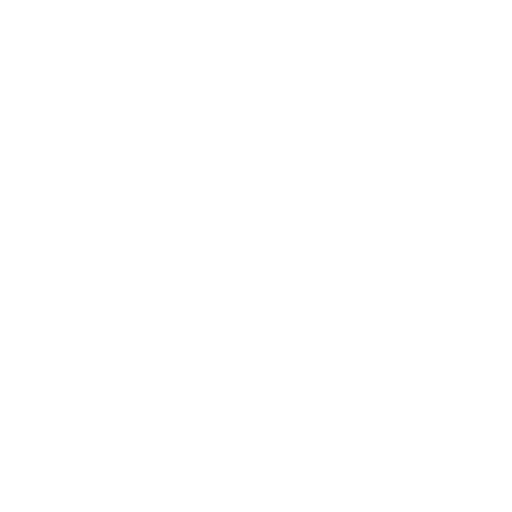
t = 0.00 s
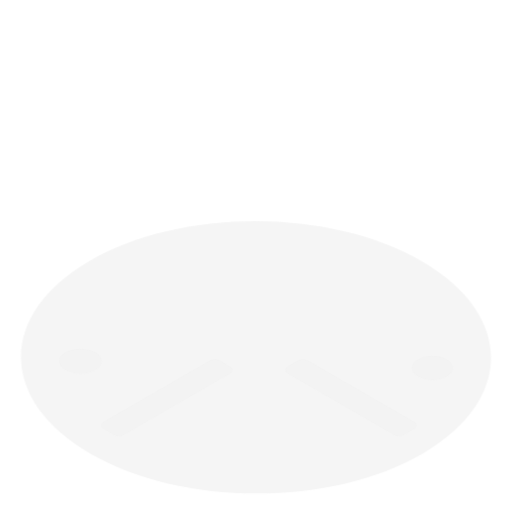
t = 0.87 s
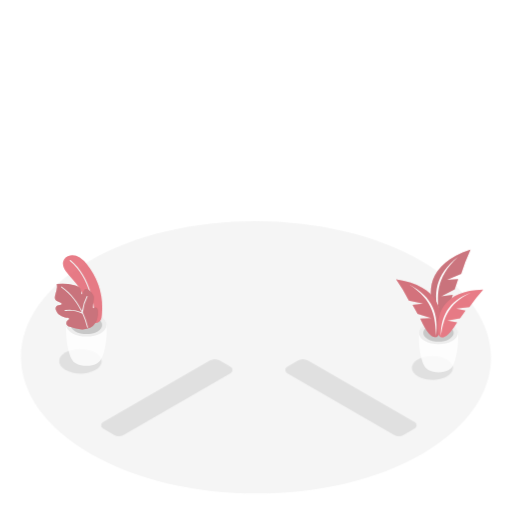
t = 1.73 s
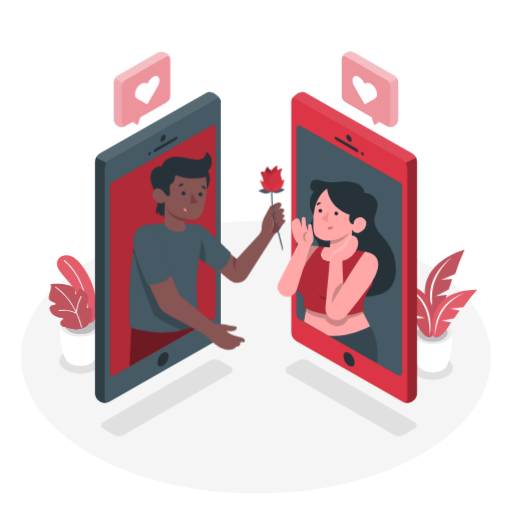
t = 2.60 s
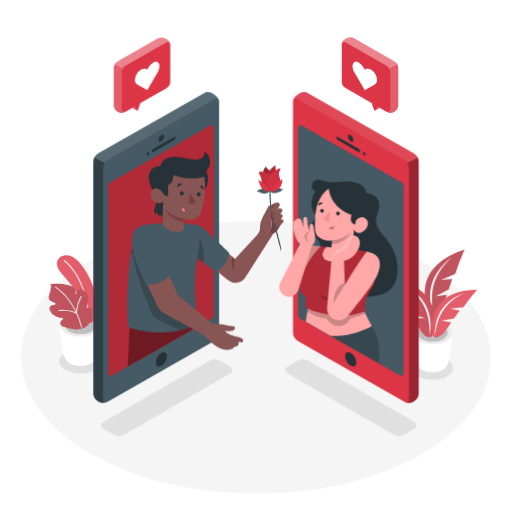
t = 3.47 s
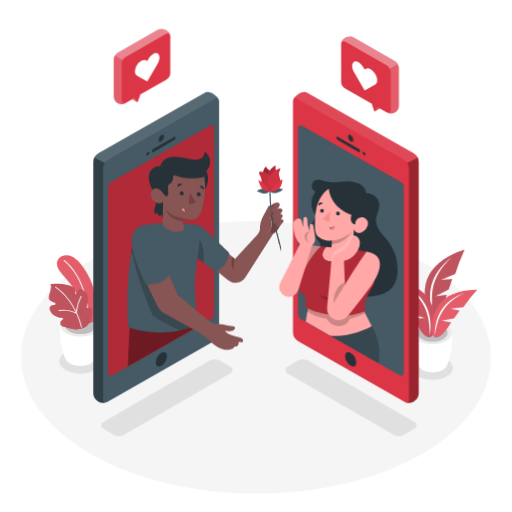
t = 4.33 s

The animated SVG that drew these frames (rendered in a browser with its animation timeline set to each time). Animation: 6 CSS @keyframes rules; one cycle of 5.20 s, repeats indefinitely.

<svg class="animated" id="freepik_stories-online-dating" xmlns="http://www.w3.org/2000/svg" viewBox="0 0 500 500" version="1.1" xmlns:xlink="http://www.w3.org/1999/xlink" xmlns:svgjs="http://svgjs.com/svgjs"><style>svg#freepik_stories-online-dating:not(.animated) .animable {opacity: 0;}svg#freepik_stories-online-dating.animated #freepik--Floor--inject-3 {animation: 1s 1 forwards cubic-bezier(.36,-0.01,.5,1.38) fadeIn;animation-delay: 0s;}svg#freepik_stories-online-dating.animated #freepik--Shadows--inject-3 {animation: 1s 1 forwards cubic-bezier(.36,-0.01,.5,1.38) fadeIn;animation-delay: 0.7s;opacity: 0}svg#freepik_stories-online-dating.animated #freepik--Plants--inject-3 {animation: 1s 1 forwards cubic-bezier(.36,-0.01,.5,1.38) slideRight;animation-delay: 1.2s;opacity: 0}svg#freepik_stories-online-dating.animated #freepik--speech-bubble-2--inject-3 {animation: 1s 1 forwards cubic-bezier(.36,-0.01,.5,1.38) slideUp,1.5s Infinite  linear heartbeat;animation-delay: 2.2s,3.7s;opacity: 0}svg#freepik_stories-online-dating.animated #freepik--speech-bubble-1--inject-3 {animation: 1s 1 forwards cubic-bezier(.36,-0.01,.5,1.38) slideUp,1.5s Infinite  linear floating;animation-delay: 2.2s,3.7s;opacity: 0}svg#freepik_stories-online-dating.animated #freepik--character-2--inject-3 {animation: 1s 1 forwards cubic-bezier(.36,-0.01,.5,1.38) slideRight;animation-delay: 1.7s;opacity: 0}svg#freepik_stories-online-dating.animated #freepik--character-1--inject-3 {animation: 1s 1 forwards cubic-bezier(.36,-0.01,.5,1.38) slideLeft;animation-delay: 1.7s;opacity: 0}            @keyframes fadeIn {                0% {                    opacity: 0;                }                100% {                    opacity: 1;                }            }                    @keyframes slideRight {                0% {                    opacity: 0;                    transform: translateX(30px);                }                100% {                    opacity: 1;                    transform: translateX(0);                }            }                    @keyframes slideUp {                0% {                    opacity: 0;                    transform: translateY(30px);                }                100% {                    opacity: 1;                    transform: inherit;                }            }                    @keyframes heartbeat {                0% {                    transform: scale(1);                }                10% {                    transform: scale(1.1);                }                30% {                    transform: scale(1);                }                40% {                    transform: scale(1);                }                50% {                    transform: scale(1.1);                }                60% {                    transform: scale(1);                }                100% {                    transform: scale(1);                }            }                    @keyframes floating {                0% {                    opacity: 1;                    transform: translateY(0px);                }                50% {                    transform: translateY(-10px);                }                100% {                    opacity: 1;                    transform: translateY(0px);                }            }                    @keyframes slideLeft {                0% {                    opacity: 0;                    transform: translateX(-30px);                }                100% {                    opacity: 1;                    transform: translateX(0);                }            }        </style><g id="freepik--Floor--inject-3" class="animable" style="transform-origin: 249.996px 349.011px;"><path d="M411.77,255c-89.93-51.92-235.26-51.92-324.6,0s-88.87,136.1,1,188S323.49,495,412.83,443,501.7,306.94,411.77,255Z" style="fill: rgb(245, 245, 245); transform-origin: 249.996px 349.011px;" id="elsoiykhhtigq" class="animable"></path></g><g id="freepik--Shadows--inject-3" class="animable" style="transform-origin: 250.086px 383.294px;"><path d="M100.59,412.32l104-60a10.41,10.41,0,0,1,10.41,0l10.33,6a3.46,3.46,0,0,1,0,6l-104,60.11a10.4,10.4,0,0,1-10.47,0l-10.31-6.05A3.46,3.46,0,0,1,100.59,412.32Z" style="fill: rgb(224, 224, 224); transform-origin: 162.923px 388.384px;" id="elrbxchggkjy" class="animable"></path><path d="M405.06,412.32l-104-60a10.39,10.39,0,0,0-10.4,0l-10.33,6a3.46,3.46,0,0,0,0,6l104,60.11a10.4,10.4,0,0,0,10.47,0l10.31-6.05A3.47,3.47,0,0,0,405.06,412.32Z" style="fill: rgb(224, 224, 224); transform-origin: 342.729px 388.384px;" id="el5p58w5ovhop" class="animable"></path><path d="M436.46,351.07c-7.86-4.53-20.57-4.53-28.38,0s-7.76,11.9.1,16.44,20.56,4.54,28.37,0S444.32,355.61,436.46,351.07Z" style="fill: rgb(224, 224, 224); transform-origin: 422.317px 359.294px;" id="eltocyaoyiuy" class="animable"></path><path d="M93.17,344.27c-8.14-4.7-21.28-4.7-29.36,0s-8,12.31.09,17,21.28,4.69,29.36,0S101.3,349,93.17,344.27Z" style="fill: rgb(224, 224, 224); transform-origin: 78.5425px 352.766px;" id="elj8ve2wmif3e" class="animable"></path></g><g id="freepik--Plants--inject-3" class="animable" style="transform-origin: 256.84px 303.68px;"><path d="M441.35,325l-19,.56-19-.56c-.82,12.85,1.69,26,5.14,32.35h0a8.66,8.66,0,0,0,3.77,3.83c5.61,3.24,14.69,3.24,20.26,0a8.42,8.42,0,0,0,3.77-3.93C439.68,350.78,442.16,337.75,441.35,325Z" style="fill: rgb(255, 255, 255); transform-origin: 422.349px 344.305px;" id="elhrxhu0rq4im" class="animable"></path><path d="M435.73,317.17c7.46,4.3,7.5,11.28.09,15.59s-19.46,4.3-26.92,0-7.49-11.29-.08-15.59S428.27,312.86,435.73,317.17Z" style="fill: rgb(235, 235, 235); transform-origin: 422.318px 324.965px;" id="elzqhvprakerf" class="animable"></path><path d="M432.78,318.88c5.82,3.36,5.85,8.8.07,12.16s-15.18,3.36-21,0-5.85-8.8-.07-12.16S427,315.52,432.78,318.88Z" style="fill: rgb(224, 224, 224); transform-origin: 422.315px 324.96px;" id="elvmsr38d8clg" class="animable"></path><g id="el8ztv6d4ufzb"><g style="opacity: 0.15; transform-origin: 422.315px 324.96px;" class="animable"><path d="M432.78,318.88c5.82,3.36,5.85,8.8.07,12.16s-15.18,3.36-21,0-5.85-8.8-.07-12.16S427,315.52,432.78,318.88Z" id="el4h043d6bake" class="animable" style="transform-origin: 422.315px 324.96px;"></path></g></g><path d="M453.61,243.75c-42.89,14-43.28,42.73-33.61,63.17,2.44,4.13,9.82,6.35,16.24-19.06L425,289.31l13.12-6.66,3.41-10.19-10.94.81,13.89-5.84A205.69,205.69,0,0,1,453.61,243.75Z" style="fill: rgb(220, 53, 69); transform-origin: 434.24px 276.605px;" id="el8420bqs3phe" class="animable"></path><g id="elz3ji4o8pr0d"><path d="M453.61,243.75c-42.89,14-43.28,42.73-33.61,63.17,2.44,4.13,9.82,6.35,16.24-19.06L425,289.31l13.12-6.66,3.41-10.19-10.94.81,13.89-5.84A205.69,205.69,0,0,1,453.61,243.75Z" style="opacity: 0.2; transform-origin: 434.24px 276.605px;" class="animable"></path></g><g id="el715n8hgi7oo"><path d="M453.61,243.75c-42.89,14-43.28,42.73-33.61,63.17,2.44,4.13,9.82,6.35,16.24-19.06L425,289.31l13.12-6.66,3.41-10.19-10.94.81,13.89-5.84A205.69,205.69,0,0,1,453.61,243.75Z" style="fill: rgb(255, 255, 255); opacity: 0.2; transform-origin: 434.24px 276.605px;" class="animable"></path></g><path d="M441.48,250.92c-22.62,17.17-24.66,36.85-18.27,57.4C421,290.23,418.5,271.93,441.48,250.92Z" style="fill: rgb(255, 255, 255); transform-origin: 430.77px 279.62px;" id="elkf6m3y9ta8" class="animable"></path><path d="M381,272.9c42.27,6,47.4,32.6,41.79,53.24-1.58,4.26-8.09,7.55-18.29-15.05l10.73-.52-13.33-4L397,297.62l10.33-1.06-13.91-3.13A194.4,194.4,0,0,0,381,272.9Z" style="fill: rgb(220, 53, 69); transform-origin: 402.83px 301.055px;" id="elgpee1t2lmlj" class="animable"></path><g id="elmln8zgfg46"><path d="M381,272.9c42.27,6,47.4,32.6,41.79,53.24-1.58,4.26-8.09,7.55-18.29-15.05l10.73-.52-13.33-4L397,297.62l10.33-1.06-13.91-3.13A194.4,194.4,0,0,0,381,272.9Z" style="fill: rgb(255, 255, 255); opacity: 0.2; transform-origin: 402.83px 301.055px;" class="animable"></path></g><g id="el25sjhc70s58"><path d="M381,272.9c42.27,6,47.4,32.6,41.79,53.24-1.58,4.26-8.09,7.55-18.29-15.05l10.73-.52-13.33-4L397,297.62l10.33-1.06-13.91-3.13A194.4,194.4,0,0,0,381,272.9Z" style="opacity: 0.1; transform-origin: 402.83px 301.055px;" class="animable"></path></g><path d="M393.46,277.56C417.37,289.79,422.54,307.78,420,328,419.1,310.75,418.34,293.31,393.46,277.56Z" style="fill: rgb(255, 255, 255); transform-origin: 407.023px 302.78px;" id="ell00xy89f1kl" class="animable"></path><path d="M466,282.88c-38.77.64-46.37,24.09-43.63,43.32.95,4,6.45,7.71,18.17-11.52L430.91,313l12.46-2.13,5.39-7.5-9.19-2.11L452.46,300A176.6,176.6,0,0,1,466,282.88Z" style="fill: rgb(220, 53, 69); transform-origin: 443.933px 306.146px;" id="el2575rdg4a1i" class="animable"></path><path d="M454.2,285.69c-22.92,8.35-29.6,24-29.57,42.47C427.37,312.74,430,297.1,454.2,285.69Z" style="fill: rgb(255, 255, 255); transform-origin: 439.415px 306.925px;" id="eljsfy7s278rl" class="animable"></path><g id="elzu5952k8huq"><path d="M466,282.88c-38.77.64-46.37,24.09-43.63,43.32.95,4,6.45,7.71,18.17-11.52L430.91,313l12.46-2.13,5.39-7.5-9.19-2.11L452.46,300A176.6,176.6,0,0,1,466,282.88Z" style="fill: rgb(255, 255, 255); opacity: 0.2; transform-origin: 443.933px 306.146px;" class="animable"></path></g><path d="M98.23,317.25l-19.69.57-19.7-.57c-.85,13.3,1.75,26.85,5.33,33.47h0a9,9,0,0,0,3.9,4c5.81,3.35,15.2,3.35,21,0A8.72,8.72,0,0,0,93,350.62C96.51,344,99.07,330.48,98.23,317.25Z" style="fill: rgb(255, 255, 255); transform-origin: 78.5343px 337.241px;" id="elyyp7l3za05" class="animable"></path><path d="M92.42,309.18c7.71,4.45,7.75,11.68.09,16.13s-20.14,4.46-27.86,0-7.75-11.67-.09-16.13S84.7,304.73,92.42,309.18Z" style="fill: rgb(235, 235, 235); transform-origin: 78.5331px 317.245px;" id="el1ebhrjqd77y" class="animable"></path><path d="M89.36,311c6,3.48,6.06,9.11.08,12.59s-15.71,3.48-21.73,0-6.06-9.11-.07-12.59S83.34,307.48,89.36,311Z" style="fill: rgb(224, 224, 224); transform-origin: 78.5319px 317.287px;" id="elkcg6iob12m8" class="animable"></path><g id="ele4ggmh0glej"><g style="opacity: 0.15; transform-origin: 78.5319px 317.287px;" class="animable"><path d="M89.36,311c6,3.48,6.06,9.11.08,12.59s-15.71,3.48-21.73,0-6.06-9.11-.07-12.59S83.34,307.48,89.36,311Z" id="elw2c34zfq51" class="animable" style="transform-origin: 78.5319px 317.287px;"></path></g></g><path d="M68.49,276.94c-3.2-4-6.92-7.55-9.86-11.73-2-2.85-3.68-6.34-2.84-9.73a8.73,8.73,0,0,1,6.9-6.07,13.23,13.23,0,0,1,9.25,2.07,28.57,28.57,0,0,1,7,6.66,69.46,69.46,0,0,1,14.63,49.62c-.2,2-.53,4.14-1.82,5.71a5.75,5.75,0,0,1-5.89,1.8c-5.37-1.6-4.65-8.84-5.53-13.11a59.92,59.92,0,0,0-6.16-16.73A58.71,58.71,0,0,0,68.49,276.94Z" style="fill: rgb(220, 53, 69); transform-origin: 74.7254px 282.372px;" id="eljga7fk8f9qr" class="animable"></path><g id="elu3najhz7jsr"><path d="M68.49,276.94c-3.2-4-6.92-7.55-9.86-11.73-2-2.85-3.68-6.34-2.84-9.73a8.73,8.73,0,0,1,6.9-6.07,13.23,13.23,0,0,1,9.25,2.07,28.57,28.57,0,0,1,7,6.66,69.46,69.46,0,0,1,14.63,49.62c-.2,2-.53,4.14-1.82,5.71a5.75,5.75,0,0,1-5.89,1.8c-5.37-1.6-4.65-8.84-5.53-13.11a59.92,59.92,0,0,0-6.16-16.73A58.71,58.71,0,0,0,68.49,276.94Z" style="fill: rgb(255, 255, 255); opacity: 0.2; transform-origin: 74.7254px 282.372px;" class="animable"></path></g><path d="M86.19,309.87a.49.49,0,0,1-.38-.44c-.37-8.62-3.17-38-23.43-54.69a.46.46,0,0,1-.06-.66A.47.47,0,0,1,63,254c20.56,16.93,23.39,46.66,23.77,55.37a.47.47,0,0,1-.45.49Z" style="fill: rgb(240, 240, 240); transform-origin: 74.4891px 281.88px;" id="elyw8iektfgf" class="animable"></path><path d="M89.15,310.8c-.61,3.38-3.51,7.56-6.57,9.12a18.58,18.58,0,0,1-10,1.67,43.57,43.57,0,0,1-10.1-2.4c-1.63-.55-3.43-1.29-3.61-3.3a3.6,3.6,0,0,1,1.15-2.83,11.53,11.53,0,0,1,1-.9,1,1,0,0,0-.55-1.87,23.11,23.11,0,0,1-2.88-.35,12.68,12.68,0,0,1-6-2.74,10.07,10.07,0,0,1-2.79-4.13c-.49-1.36-.63-3.06.4-4.07a4.54,4.54,0,0,1,2.24-1c.72-.15,1.44-.29,2.16-.4a1,1,0,0,0,.23-1.84l-3.06-1.27a5.69,5.69,0,0,1-2.32-1.44c-.93-1.13-.87-2.77-.58-4.21.37-1.91,1-3.76,1.48-5.65a12.09,12.09,0,0,0,.2-5.79,48.82,48.82,0,0,1,17.12,1.15,12.32,12.32,0,0,1,4.67,2c1.9,1.53,2.4,3.81,2.19,6.29a.45.45,0,0,0,.84.24l2-3.6a2.3,2.3,0,0,1,3-1,14,14,0,0,1,4.47,3.51,7.71,7.71,0,0,1,1.91,5.71,50.71,50.71,0,0,1-1.42,8.39.77.77,0,0,0,1.21.82l.09-.07a2.68,2.68,0,0,1,1.84-.53c1.73.21,2.17,2,2.29,3.45A29.07,29.07,0,0,1,89.15,310.8Z" style="fill: rgb(220, 53, 69); transform-origin: 68.7295px 299.406px;" id="el1aehnp7xqkv" class="animable"></path><g id="el9u8wr6hd77"><path d="M89.15,310.8c-.61,3.38-3.51,7.56-6.57,9.12a18.58,18.58,0,0,1-10,1.67,43.57,43.57,0,0,1-10.1-2.4c-1.63-.55-3.43-1.29-3.61-3.3a3.6,3.6,0,0,1,1.15-2.83,11.53,11.53,0,0,1,1-.9,1,1,0,0,0-.55-1.87,23.11,23.11,0,0,1-2.88-.35,12.68,12.68,0,0,1-6-2.74,10.07,10.07,0,0,1-2.79-4.13c-.49-1.36-.63-3.06.4-4.07a4.54,4.54,0,0,1,2.24-1c.72-.15,1.44-.29,2.16-.4a1,1,0,0,0,.23-1.84l-3.06-1.27a5.69,5.69,0,0,1-2.32-1.44c-.93-1.13-.87-2.77-.58-4.21.37-1.91,1-3.76,1.48-5.65a12.09,12.09,0,0,0,.2-5.79,48.82,48.82,0,0,1,17.12,1.15,12.32,12.32,0,0,1,4.67,2c1.9,1.53,2.4,3.81,2.19,6.29a.45.45,0,0,0,.84.24l2-3.6a2.3,2.3,0,0,1,3-1,14,14,0,0,1,4.47,3.51,7.71,7.71,0,0,1,1.91,5.71,50.71,50.71,0,0,1-1.42,8.39.77.77,0,0,0,1.21.82l.09-.07a2.68,2.68,0,0,1,1.84-.53c1.73.21,2.17,2,2.29,3.45A29.07,29.07,0,0,1,89.15,310.8Z" style="opacity: 0.2; transform-origin: 68.7295px 299.406px;" class="animable"></path></g><g id="el06v3ak7ff9o3"><path d="M89.15,310.8c-.61,3.38-3.51,7.56-6.57,9.12a18.58,18.58,0,0,1-10,1.67,43.57,43.57,0,0,1-10.1-2.4c-1.63-.55-3.43-1.29-3.61-3.3a3.6,3.6,0,0,1,1.15-2.83,11.53,11.53,0,0,1,1-.9,1,1,0,0,0-.55-1.87,23.11,23.11,0,0,1-2.88-.35,12.68,12.68,0,0,1-6-2.74,10.07,10.07,0,0,1-2.79-4.13c-.49-1.36-.63-3.06.4-4.07a4.54,4.54,0,0,1,2.24-1c.72-.15,1.44-.29,2.16-.4a1,1,0,0,0,.23-1.84l-3.06-1.27a5.69,5.69,0,0,1-2.32-1.44c-.93-1.13-.87-2.77-.58-4.21.37-1.91,1-3.76,1.48-5.65a12.09,12.09,0,0,0,.2-5.79,48.82,48.82,0,0,1,17.12,1.15,12.32,12.32,0,0,1,4.67,2c1.9,1.53,2.4,3.81,2.19,6.29a.45.45,0,0,0,.84.24l2-3.6a2.3,2.3,0,0,1,3-1,14,14,0,0,1,4.47,3.51,7.71,7.71,0,0,1,1.91,5.71,50.71,50.71,0,0,1-1.42,8.39.77.77,0,0,0,1.21.82l.09-.07a2.68,2.68,0,0,1,1.84-.53c1.73.21,2.17,2,2.29,3.45A29.07,29.07,0,0,1,89.15,310.8Z" style="fill: rgb(255, 255, 255); opacity: 0.2; transform-origin: 68.7295px 299.406px;" class="animable"></path></g><path d="M80.08,319.45a69.88,69.88,0,0,0-4.61-13.34.43.43,0,0,0-.16-.35c-.1-.23-.21-.46-.32-.7a43.05,43.05,0,0,1,4.56-15.27.47.47,0,0,0-.17-.64.46.46,0,0,0-.64.17,43.67,43.67,0,0,0-4.5,14.2c-3.89-7.82-10.11-17-19.71-23.63a.47.47,0,0,0-.65.11.48.48,0,0,0,.12.66c9.89,6.88,16.14,16.43,19.94,24.36a28.71,28.71,0,0,0-16.32-2.21.47.47,0,0,0-.37.55.48.48,0,0,0,.37.37h.18c.09,0,9-1.64,16.79,2.69a69,69,0,0,1,4.57,13.21.47.47,0,0,0,.37.37h.18A.47.47,0,0,0,80.08,319.45Z" style="fill: rgb(240, 240, 240); transform-origin: 66.9432px 299.903px;" id="el7hoe318zqkt" class="animable"></path></g><g id="freepik--speech-bubble-2--inject-3" class="animable" style="transform-origin: 361.325px 73.3265px;"><path d="M387.91,62.89A7.76,7.76,0,0,0,385,60L345.42,37.25c-3.47-2-11.68.71-11.68,6.28v35.9a7.74,7.74,0,0,0,3.9,6.72l30.56,17.46h0l-5.28-3,2.53,7.19a.43.43,0,0,0,.53.26v0c.45-.23,2.44-1.3,3.57-2l0,0,.08,0v0s.08,0,.1-.09l.62-1,6.89,3.93a7.63,7.63,0,0,0,11.67-6.28V66.68A7.71,7.71,0,0,0,387.91,62.89Z" style="fill: rgb(220, 53, 69); transform-origin: 361.325px 73.3265px;" id="elgcgn801fgj5" class="animable"></path><g id="el9fbrelfkla4"><path d="M369.73,105.85s-.06.06-.1.09v0l-.08,0,0,0c-1.13.75-3.12,1.82-3.57,2v0a.41.41,0,0,0,.25-.18l2.45-4-.48-.28h0l2.15,1.23Z" style="fill: rgb(255, 255, 255); opacity: 0.2; transform-origin: 368.165px 105.71px;" class="animable"></path></g><g id="el5jbzdsrlqxo"><path d="M380.22,67.26a7.76,7.76,0,0,0-2.07-2.59h0a8.64,8.64,0,0,0-.94-.64L337.6,41.3a2.57,2.57,0,0,0-3.86,2.23c0-5.57,8.21-8.27,11.68-6.28L385,60a7.76,7.76,0,0,1,2.88,2.92Z" style="fill: rgb(255, 255, 255); opacity: 0.4; transform-origin: 360.81px 51.9291px;" class="animable"></path></g><g id="el4y6p45jyijd"><path d="M381.09,106.54V70.73a7,7,0,0,0-.06-.92,8.09,8.09,0,0,0-.81-2.55l7.69-4.37a7.71,7.71,0,0,1,1,3.79v35.81a7.63,7.63,0,0,1-11.67,6.28A2.57,2.57,0,0,0,381.09,106.54Z" style="fill: rgb(255, 255, 255); opacity: 0.2; transform-origin: 383.075px 86.4094px;" class="animable"></path></g><path d="M350.47,61.07c-1.58-.91-3.16-1.13-4.36-.44-2.43,1.37-2.44,5.86,0,10l1.4,2.44,8.69,15,8.76-5,1.41-.82c2.42-1.37,2.43-5.85,0-10A12.48,12.48,0,0,0,362,67.74c-1.58-.91-3.16-1.13-4.36-.45l-1.42.8-1.4-2.43A12.66,12.66,0,0,0,350.47,61.07Z" style="fill: rgb(255, 255, 255); transform-origin: 356.236px 74.1474px;" id="elgv7duxo62vh" class="animable"></path></g><g id="freepik--speech-bubble-1--inject-3" class="animable animator-active" style="transform-origin: 138.69px 73.3285px;"><path d="M112.09,62.89A7.76,7.76,0,0,1,115,60l39.61-22.72c3.47-2,11.68.71,11.68,6.28v35.9a7.74,7.74,0,0,1-3.9,6.72L131.8,103.61h0l5.28-3-2.53,7.19a.43.43,0,0,1-.53.26v0c-.45-.23-2.44-1.3-3.57-2l0,0-.08,0v0s-.08,0-.1-.09l-.62-1-6.89,3.93a7.63,7.63,0,0,1-11.67-6.28V66.68A7.71,7.71,0,0,1,112.09,62.89Z" style="fill: rgb(220, 53, 69); transform-origin: 138.69px 73.3415px;" id="elz7ycqood4nr" class="animable"></path><g id="elycy8zctw2a"><path d="M130.27,105.85s.06.06.1.09v0l.08,0,0,0c1.13.75,3.12,1.82,3.57,2v0a.41.41,0,0,1-.25-.18l-2.45-4,.48-.28h0l-2.15,1.23Z" style="fill: rgb(255, 255, 255); opacity: 0.2; transform-origin: 131.835px 105.71px;" class="animable"></path></g><g id="elz1bni7ba9s9"><path d="M119.78,67.26a7.76,7.76,0,0,1,2.07-2.59h0a8.64,8.64,0,0,1,.94-.64L162.4,41.3a2.57,2.57,0,0,1,3.86,2.23c0-5.57-8.21-8.27-11.68-6.28L115,60a7.76,7.76,0,0,0-2.88,2.92Z" style="fill: rgb(255, 255, 255); opacity: 0.4; transform-origin: 139.19px 51.9291px;" class="animable"></path></g><g id="el1amgydzyeun"><path d="M118.91,106.54V70.73a7,7,0,0,1,.06-.92,8.09,8.09,0,0,1,.81-2.55l-7.69-4.37a7.71,7.71,0,0,0-1,3.79v35.81a7.63,7.63,0,0,0,11.67,6.28A2.57,2.57,0,0,1,118.91,106.54Z" style="fill: rgb(255, 255, 255); opacity: 0.2; transform-origin: 116.925px 86.4094px;" class="animable"></path></g><path d="M149.53,61.07c1.58-.91,3.16-1.13,4.36-.44,2.43,1.37,2.44,5.86,0,10l-1.4,2.44-8.69,15-8.76-5-1.41-.82c-2.42-1.37-2.43-5.85,0-10A12.48,12.48,0,0,1,138,67.74c1.58-.91,3.16-1.13,4.36-.45l1.42.8,1.4-2.43A12.66,12.66,0,0,1,149.53,61.07Z" style="fill: rgb(255, 255, 255); transform-origin: 143.764px 74.1474px;" id="eluu83oj2isep" class="animable"></path></g><g id="freepik--character-2--inject-3" class="animable" style="transform-origin: 340.773px 241.66px;"><path d="M286.31,97.43h0c.76-2.66,6.17-7.72,11.55-7.62a4.78,4.78,0,0,1,1.51.3l104.47,59.44a10.09,10.09,0,0,1,5.05,8.68v226c0,5.76-6.64,11.25-12.87,8.61,0,0,0,0,0,0a3.33,3.33,0,0,1-.4-.16L291.09,333.09a10,10,0,0,1-5-8.68V98.52A2.41,2.41,0,0,1,286.31,97.43Z" style="fill: rgb(220, 53, 69); transform-origin: 347.489px 241.665px;" id="elybj5fx4c0g" class="animable"></path><path d="M394.31,182.11a5,5,0,0,0-2.53-4.34l-97-55.19a2.5,2.5,0,0,0-3.74,2.17V307a5,5,0,0,0,2.53,4.35l97,55.28a2.51,2.51,0,0,0,3.74-2.18Z" style="fill: rgb(220, 53, 69); transform-origin: 342.675px 244.601px;" id="elafq8oy08uyf" class="animable"></path><path d="M394.31,182.11a5,5,0,0,0-2.53-4.34l-97-55.19a2.5,2.5,0,0,0-3.74,2.17V307a5,5,0,0,0,2.53,4.35l97,55.28a2.51,2.51,0,0,0,3.74-2.18Z" style="fill: rgb(69, 90, 100); transform-origin: 342.675px 244.601px;" id="elhamp1tkggg5" class="animable"></path><g id="elrdxx0mdlv98"><path d="M408.88,158.22v226c0,5.76-6.64,11.25-12.87,8.61,0,0,0,0,0,0a2.49,2.49,0,0,0,3.33-2.34v-226a10,10,0,0,0-1.68-5.52l10.23-5.11A10.07,10.07,0,0,1,408.88,158.22Z" style="opacity: 0.3; transform-origin: 402.445px 273.686px;" class="animable"></path></g><g id="el24he52aj52w"><path d="M297.85,89.8a4.78,4.78,0,0,1,1.51.3l104.47,59.44a10,10,0,0,1,4,4.3L397.62,159a10,10,0,0,0-3.37-3.17L289.78,96.34a2.5,2.5,0,0,0-3.47,1.09h0C287.06,94.76,292.47,89.7,297.85,89.8Z" style="fill: rgb(255, 255, 255); opacity: 0.1; transform-origin: 347.07px 124.399px;" class="animable"></path></g><path d="M329.8,133.66c-.74-.42-1.34-.09-1.35.75a3,3,0,0,0,1.34,2.31l20.5,11.84c.73.42,1.32.06,1.33-.78a2.91,2.91,0,0,0-1.32-2.28Z" style="fill: rgb(38, 50, 56); transform-origin: 340.035px 141.107px;" id="el69i3edwl6ww" class="animable"></path><path d="M355.56,148.54c-.73-.43-1.33-.09-1.33.75a3,3,0,0,0,1.32,2.31.83.83,0,0,0,1.35-.77A2.94,2.94,0,0,0,355.56,148.54Z" style="fill: rgb(38, 50, 56); transform-origin: 355.57px 150.073px;" id="elb9hp7isxata" class="animable"></path><path d="M342.44,131.94c-1.47-.85-2.65-.17-2.65,1.51a5.86,5.86,0,0,0,2.63,4.61c1.47.84,2.68.15,2.69-1.53A5.87,5.87,0,0,0,342.44,131.94Z" style="fill: rgb(38, 50, 56); transform-origin: 342.45px 134.996px;" id="elt9dihekfi1" class="animable"></path><path d="M342.43,344.69c-3-1.73-5.39-.35-5.4,3.08a11.91,11.91,0,0,0,5.37,9.37c3,1.73,5.46.32,5.47-3.12A11.91,11.91,0,0,0,342.43,344.69Z" style="fill: rgb(38, 50, 56); transform-origin: 342.45px 350.912px;" id="elrbx6a01y6sn" class="animable"></path><path d="M363,318.49c10.27,16.06,6.76,36.21,6.76,36.21l-71.22-40.62Z" style="fill: rgb(55, 71, 79); transform-origin: 334.439px 334.39px;" id="elb8dt675tfdw" class="animable"></path><polygon points="313.42 240.71 300.19 239.11 284.77 263.45 305.99 266.16 313.42 240.71" style="fill: rgb(255, 168, 167); transform-origin: 299.095px 252.635px;" id="el5lrfgcp4tv4" class="animable"></polygon><g id="elrflcbqsymim"><polygon points="313.42 240.71 300.19 239.11 284.77 263.45 305.99 266.16 313.42 240.71" style="opacity: 0.2; transform-origin: 299.095px 252.635px;" class="animable"></polygon></g><path d="M363,318.49c-2.08-4.64-6.54-11.5-8.43-18.24l-53.68.38q-1.38,6.78-2.36,13.45l.07.08,23.81,13.57C338.79,329.77,356.16,322.27,363,318.49Z" style="fill: rgb(255, 168, 167); transform-origin: 330.765px 314.163px;" id="el498ksdu4llq" class="animable"></path><g id="el7lkp9y36pks"><path d="M330.42,318.4c4.67.28,9.53-2.55,11.07-7a57.22,57.22,0,0,0,15.14-5.5,41.89,41.89,0,0,1-2.11-5.67l-53.68.38c-.23,1.15-.43,2.29-.65,3.44a35.38,35.38,0,0,0,18.44,6.84A15.48,15.48,0,0,0,330.42,318.4Z" style="opacity: 0.2; transform-origin: 328.41px 309.325px;" class="animable"></path></g><path d="M303.89,223.58a11.47,11.47,0,0,1,.48-4.36c.38-1.24,4.48-8.3,4.06-8.81a18.4,18.4,0,0,1-.3-23.23,6.22,6.22,0,0,1,2.09-11.78c2.27-.21,4.43.84,6.6,1.5a32.45,32.45,0,0,0,11.5.94c3.85-.23,7.7-.74,11.57-.7a23.27,23.27,0,0,1,11.18,2.54,12.69,12.69,0,0,1,6.62,9c5.79-.64,12,4.55,12.6,10.35.57,5.62-3.16,10.9-3.11,16.55,0,3.83,1.79,7.45,4,10.54s5,5.81,7.34,8.81a45.94,45.94,0,0,1,9.71,29.17c-.14,5.88-1.53,11.95-5.21,16.55-7.22,9-24.66,10-35.21,8.73a56.8,56.8,0,0,1-29.42-12.75c-5.75-4.82-10.8-11.69-10-19.15.39-3.5,2-6.72,3.26-10s2-7.06.61-10.3-4.88-5.49-6.82-8.6A11,11,0,0,1,303.89,223.58Z" style="fill: rgb(38, 50, 56); transform-origin: 346.045px 232.6px;" id="elwf8rcr812cb" class="animable"></path><path d="M316.64,253.16c1.5,1.46,3.7,1.89,5.77,2.06a33.18,33.18,0,0,0,27.43-10.88l-5.81-1,1.56-18.83-21,6.17-.9,10.88-5.21-.43a14.87,14.87,0,0,0-2.86,4.21C314.53,247.91,314.64,251.21,316.64,253.16Z" style="fill: rgb(255, 168, 167); transform-origin: 332.386px 239.922px;" id="elp9bbg4mxpcs" class="animable"></path><g id="elxirpbd28nm"><path d="M344.12,225c-3.93,7.18-11,13-20.16,13.34l.63-7.61Z" style="opacity: 0.2; transform-origin: 334.04px 231.67px;" class="animable"></path></g><path d="M343.17,209.72a18.65,18.65,0,0,0-.62,4.75,5.61,5.61,0,0,0,1.32,3.31A3.53,3.53,0,0,0,347,219a6.24,6.24,0,0,1,12.31-1.95,7.84,7.84,0,0,1-1.84,6.36,14.73,14.73,0,0,1-5.55,3.9,5.29,5.29,0,0,1-6.07-3c-6.68,7.16-17.7,12-27.51,10.39a14.08,14.08,0,0,1-7.29-3.27c-3.5-3.2-3.42-7.58-3.53-11.93A61.23,61.23,0,0,1,309,203.1c1.83-7.41,5.78-14.51,12-18.91C323.06,200.8,337.54,208,343.17,209.72Z" style="fill: rgb(255, 168, 167); transform-origin: 333.431px 209.6px;" id="elgz8l3drnf" class="animable"></path><polygon points="322.75 206.16 315.3 213.94 321.41 216.62 322.75 206.16" style="fill: rgb(242, 143, 143); transform-origin: 319.025px 211.39px;" id="elszv9irxk94m" class="animable"></polygon><path d="M326.84,221.16l-5.4,1.23a3.25,3.25,0,0,0,3.44,1.9C326.2,224,326.91,222.5,326.84,221.16Z" style="fill: rgb(242, 143, 143); transform-origin: 324.142px 222.742px;" id="elpuev7mtpx1h" class="animable"></path><g id="el2wxinz8kw2y"><path d="M326.84,221.16l-5.4,1.23a3.25,3.25,0,0,0,3.44,1.9C326.2,224,326.91,222.5,326.84,221.16Z" style="opacity: 0.3; transform-origin: 324.142px 222.742px;" class="animable"></path></g><path d="M323.16,224.06a3,3,0,0,0,1.72.23,2.64,2.64,0,0,0,1.89-2.25,3.08,3.08,0,0,0-2.07.22A3.12,3.12,0,0,0,323.16,224.06Z" style="fill: rgb(242, 143, 143); transform-origin: 324.965px 223.141px;" id="elc03zmcrvga6" class="animable"></path><path d="M331.92,208.67a1.89,1.89,0,1,1-1.63-2.11A1.87,1.87,0,0,1,331.92,208.67Z" style="fill: rgb(38, 50, 56); transform-origin: 330.046px 208.434px;" id="el6rdp1mh3jq6" class="animable"></path><path d="M316.31,206.05a1.89,1.89,0,1,1-1.63-2.11A1.87,1.87,0,0,1,316.31,206.05Z" style="fill: rgb(38, 50, 56); transform-origin: 314.436px 205.814px;" id="elas3fitcw67" class="animable"></path><path d="M315.44,198.37l-4.51,2.34a2.7,2.7,0,0,1,1.19-2.83A3.17,3.17,0,0,1,315.44,198.37Z" style="fill: rgb(38, 50, 56); transform-origin: 313.156px 199.163px;" id="el139tavuxfefk" class="animable"></path><path d="M331.48,200.2q1.88,1.71,3.77,3.4a2.68,2.68,0,0,0-.43-3A3.19,3.19,0,0,0,331.48,200.2Z" style="fill: rgb(38, 50, 56); transform-origin: 333.503px 201.751px;" id="elrnuze1nxla8" class="animable"></path><path d="M357,303.84c-2.78-6.74,1.19-15.81,7.2-24.7,1.83-2.7,2.5-14.13,2.75-22.53a10.69,10.69,0,0,0-8.9-10.87l-8.22-1.4a33.18,33.18,0,0,1-27.43,10.88c-3.08-.25-6.42-1.08-7.34-5a7.14,7.14,0,0,1,0-3.25,13.06,13.06,0,0,1,3.4-5.88l-5.06-.42c-6.52,4.9-19.82,25.81-21.51,37.51-.85,5.87,3.47,9.15,6.46,11.24a67.87,67.87,0,0,1-.1,10.26c4.39,3,9.62,4.67,14.85,5.79C330.11,309.14,340.62,309.59,357,303.84Z" style="fill: rgb(220, 53, 69); transform-origin: 329.368px 274.436px;" id="elv7oaqbwuwy" class="animable"></path><g id="ela1joctyr1tb"><path d="M357,303.84c-2.78-6.74,1.19-15.81,7.2-24.7,1.83-2.7,2.5-14.13,2.75-22.53a10.69,10.69,0,0,0-8.9-10.87l-8.22-1.4a33.18,33.18,0,0,1-27.43,10.88c-3.08-.25-6.42-1.08-7.34-5a7.14,7.14,0,0,1,0-3.25,13.06,13.06,0,0,1,3.4-5.88l-5.06-.42c-6.52,4.9-19.82,25.81-21.51,37.51-.85,5.87,3.47,9.15,6.46,11.24a67.87,67.87,0,0,1-.1,10.26c4.39,3,9.62,4.67,14.85,5.79C330.11,309.14,340.62,309.59,357,303.84Z" style="opacity: 0.2; transform-origin: 329.368px 274.436px;" class="animable"></path></g><path d="M294.93,234.33,273.69,276a9.54,9.54,0,0,0,5,13.19h0a9.53,9.53,0,0,0,12.62-6l13.88-44.74Z" style="fill: rgb(255, 168, 167); transform-origin: 288.923px 262.098px;" id="elbwzy8nqmn5s" class="animable"></path><path d="M293.3,238.85c-5.37-6.23-7.16-13.17-6.78-21.28a2.87,2.87,0,0,1,.84-1.89,10.65,10.65,0,0,1,3-2.14,2.83,2.83,0,0,1,4,1.83,48.58,48.58,0,0,0,2.2,6.56,29.73,29.73,0,0,1-.33-8.27,1.91,1.91,0,0,1,2.06-1.74h0a1.87,1.87,0,0,1,1.71,2A23.76,23.76,0,0,0,302.51,226c-.17-2.12,0-3.74,0-5.63a1.69,1.69,0,0,1,1.89-1.66h0a1.69,1.69,0,0,1,1.47,1.36c.42,2.29.7,4.59,1.17,6.87.66,3.15,1.29,6.51.1,9.5a8.33,8.33,0,0,1-5.07,4.78C299.83,242,294.87,240.67,293.3,238.85Z" style="fill: rgb(255, 168, 167); transform-origin: 297.14px 226.681px;" id="elyk6f8ay9rk" class="animable"></path><g id="elylaqycsdkm"><path d="M302.51,226a7.39,7.39,0,0,0-1,10.9,7,7,0,0,1-3.59-3.45,5.78,5.78,0,0,1,.07-5A5.26,5.26,0,0,1,302.51,226Z" style="opacity: 0.2; transform-origin: 299.948px 231.45px;" class="animable"></path></g><g id="elralamt72m7l"><path d="M339,282.43A21.91,21.91,0,0,1,312.07,288a16.27,16.27,0,0,0,14.66,5.42C332.07,292.49,337,287.48,339,282.43Z" style="opacity: 0.2; transform-origin: 325.535px 288.013px;" class="animable"></path></g><path d="M358.06,245.74c-4.94,6.08-14.53,21.32-21.25,32.27l-.94-23.13A21.2,21.2,0,0,0,350.46,242c1.12-3,1.53-6.35-.19-9.16a5.89,5.89,0,0,0-3-2.5c-3.11-1.09-5.57.92-7.18,3.19a57.65,57.65,0,0,1-3.43,5.11c-2.08,2.36-5.05,3.68-7.67,5.43s-5,4.17-5,7.31l-4.57,48.8A11.43,11.43,0,0,0,326,311.59h0a11.43,11.43,0,0,0,13.65-3.2c7-8.64,18.67-23.32,24.17-31.48C372,264.85,376.71,248.53,358.06,245.74Z" style="fill: rgb(255, 168, 167); transform-origin: 345.189px 271.333px;" id="elei24kl3ff5" class="animable"></path><g id="eltq3d2to8kjl"><path d="M336.81,278l-11.28,18.26c.71-18.39,11.2-20.13,11.2-20.13Z" style="opacity: 0.2; transform-origin: 331.17px 286.195px;" class="animable"></path></g><g id="elv9moujw4nwm"><path d="M326.39,249.22c1.61-2,4.39-2.51,6.77-3.49a15.67,15.67,0,0,0,7.7-7c.75-1.42,1.29-2.94,2-4.36a7.93,7.93,0,0,1,3.2-3.48,4.61,4.61,0,0,1,1.51-.44,3.17,3.17,0,0,0-.38-.17c-3.11-1.09-5.57.92-7.18,3.19a57.65,57.65,0,0,1-3.43,5.11c-2.08,2.36-5.05,3.68-7.67,5.43s-5,4.17-5,7.31l-1.13,12.11a89.62,89.62,0,0,0,1.83-8.88C324.94,252.7,325.21,250.71,326.39,249.22Z" style="fill: rgb(255, 255, 255); opacity: 0.2; transform-origin: 335.175px 246.702px;" class="animable"></path></g></g><g id="freepik--character-1--inject-3" class="animable" style="transform-origin: 184.06px 250.329px;"><path d="M121,410.86h0l-.09,0Z" style="fill: rgb(230, 230, 230); transform-origin: 120.955px 410.86px;" id="elvrxeaoec85" class="animable"></path><path d="M213.69,97.43h0c-.76-2.66-6.17-7.72-11.55-7.62a4.78,4.78,0,0,0-1.51.3L96.17,149.54a10.09,10.09,0,0,0-5,8.68v226c0,5.76,6.64,11.25,12.87,8.61,0,0,0,0,0,0a3.33,3.33,0,0,0,.4-.16l104.48-59.54a10,10,0,0,0,5.05-8.68V98.52A2.41,2.41,0,0,0,213.69,97.43Z" style="fill: rgb(69, 90, 100); transform-origin: 152.57px 241.66px;" id="elnisehtfr4b" class="animable"></path><path d="M105.69,182.11a5,5,0,0,1,2.53-4.34l97-55.19a2.5,2.5,0,0,1,3.74,2.17V307a5,5,0,0,1-2.53,4.35l-97,55.28a2.51,2.51,0,0,1-3.74-2.18Z" style="fill: rgb(220, 53, 69); transform-origin: 157.325px 244.601px;" id="elmnuoxosm4kr" class="animable"></path><g id="elwm6dpcxjo4m"><path d="M105.69,182.11a5,5,0,0,1,2.53-4.34l97-55.19a2.5,2.5,0,0,1,3.74,2.17V307a5,5,0,0,1-2.53,4.35l-97,55.28a2.51,2.51,0,0,1-3.74-2.18Z" style="opacity: 0.2; transform-origin: 157.325px 244.601px;" class="animable"></path></g><g id="el7hc5dzz5n8n"><path d="M91.12,158.22v226c0,5.76,6.64,11.25,12.87,8.61,0,0,0,0,0,0a2.49,2.49,0,0,1-3.33-2.34v-226a10,10,0,0,1,1.68-5.52l-10.23-5.11A10.07,10.07,0,0,0,91.12,158.22Z" style="opacity: 0.3; transform-origin: 97.555px 273.686px;" class="animable"></path></g><g id="eligc3xyjwqxa"><path d="M202.15,89.8a4.78,4.78,0,0,0-1.51.3L96.17,149.54a10,10,0,0,0-4,4.3L102.38,159a10,10,0,0,1,3.37-3.17L210.22,96.34a2.5,2.5,0,0,1,3.47,1.09h0C212.94,94.76,207.53,89.7,202.15,89.8Z" style="fill: rgb(255, 255, 255); opacity: 0.1; transform-origin: 152.93px 124.399px;" class="animable"></path></g><path d="M170.2,133.66c.74-.42,1.34-.09,1.35.75a3,3,0,0,1-1.34,2.31l-20.5,11.84c-.73.42-1.32.06-1.33-.78a2.91,2.91,0,0,1,1.32-2.28Z" style="fill: rgb(38, 50, 56); transform-origin: 159.965px 141.107px;" id="el4we1jtpfxos" class="animable"></path><path d="M144.44,148.54c.73-.43,1.33-.09,1.33.75a3,3,0,0,1-1.32,2.31.83.83,0,0,1-1.35-.77A2.94,2.94,0,0,1,144.44,148.54Z" style="fill: rgb(38, 50, 56); transform-origin: 144.43px 150.073px;" id="el3kz3o588wvc" class="animable"></path><path d="M157.56,131.94c1.47-.85,2.65-.17,2.65,1.51a5.86,5.86,0,0,1-2.63,4.61c-1.47.84-2.68.15-2.69-1.53A5.87,5.87,0,0,1,157.56,131.94Z" style="fill: rgb(38, 50, 56); transform-origin: 157.55px 134.996px;" id="el2rwjv3xla3m" class="animable"></path><path d="M157.57,344.69c3-1.73,5.39-.35,5.4,3.08a11.91,11.91,0,0,1-5.37,9.37c-3,1.73-5.46.32-5.47-3.12A11.91,11.91,0,0,1,157.57,344.69Z" style="fill: rgb(38, 50, 56); transform-origin: 157.55px 350.912px;" id="elhuig2hwdkqb" class="animable"></path><path d="M191,314.84l-64,.84s-1.28,15.36-2.07,42.08l66.46-37.87C191.17,316.71,191,314.84,191,314.84Z" style="fill: rgb(220, 53, 69); transform-origin: 158.16px 336.3px;" id="el73q7oh84588" class="animable"></path><g id="eln4xnpftw3yi"><path d="M191,314.84l-64,.84s-1.28,15.36-2.07,42.08l66.46-37.87C191.17,316.71,191,314.84,191,314.84Z" style="opacity: 0.5; transform-origin: 158.16px 336.3px;" class="animable"></path></g><path d="M266.76,228.19l-27.11,42.47a11.63,11.63,0,0,1-17.11,2.78l-12-9.73L222,246.29l7.33,6.56,20.29-21.75c2-2.11,3.58-4.1,4.25-6.91Z" style="fill: rgb(135, 85, 84); transform-origin: 238.65px 250.108px;" id="els0azqcnjxfp" class="animable"></path><path d="M186.82,219c10-.57,12.56,4.64,18.86,10.5s18.13,17.27,18.13,17.27a23.67,23.67,0,0,1-13.14,18.56l-21.93-16.18Z" style="fill: rgb(69, 90, 100); transform-origin: 205.315px 242.144px;" id="el5j0vruoxhgb" class="animable"></path><path d="M229.29,252.85c-2.12,5.16-.42,12-.42,12a15.53,15.53,0,0,1-1.78-14Z" style="fill: rgb(117, 63, 63); transform-origin: 227.732px 257.85px;" id="elesoucsojecc" class="animable"></path><g id="elhnos8su5kwm"><path d="M198.41,243.28a26.82,26.82,0,0,0-11.13-17.11l1.46,23,10,7.39C198.8,252.11,199.16,247.65,198.41,243.28Z" style="opacity: 0.2; transform-origin: 193.079px 241.365px;" class="animable"></path></g><path d="M197.83,187.41a17.71,17.71,0,0,0,3.58-20.34,12.9,12.9,0,0,0,3.69-10,12.66,12.66,0,0,0-5.45-9.09c.55,2.52-1.27,5.7-3.56,6.9a13.33,13.33,0,0,1-7.56,1c-4.08-.41-8-1.55-12.07-2.25s-8.28-.93-12.14.43-7.27,4.6-7.84,8.66c-3.65-1.1-8.45,1.88-10.07,5.33s-1.24,7.53-.1,11.17,3,7,4.36,10.56,2.21,7.49,1.23,11.18a40,40,0,0,0-1.32,4.51,4.21,4.21,0,0,0,1.54,4.18c.25-1,.7-2,.95-3a9.89,9.89,0,0,0,.83,2.24,3.1,3.1,0,0,0,1.69,1.54,1.9,1.9,0,0,0,2.1-.62,9.07,9.07,0,0,0,5.16,6.38,9.42,9.42,0,0,0,8.34-.43,12.16,12.16,0,0,0,4.79-5.59,31,31,0,0,0,2.07-7.17A105.16,105.16,0,0,0,197.83,187.41Z" style="fill: rgb(38, 50, 56); transform-origin: 175.228px 182.471px;" id="el9w9dmcpnw56" class="animable"></path><path d="M125.36,319.5s37.13,13.58,67.28-3.35c0,0-1.83-21.61-2.38-34.2s3.8-36.91,4.46-43.43-.22-17.8-7.9-19.51c-14.25-3-41,0-41,0l-16,17.67C123.07,271.2,124.22,307.45,125.36,319.5Z" style="fill: rgb(69, 90, 100); transform-origin: 159.694px 271.165px;" id="el40dhgteizux" class="animable"></path><path d="M179.49,208.59l-.79,8.83a3.37,3.37,0,0,0,.5,2,5,5,0,0,1-.78,5.77,6.65,6.65,0,0,1-3.95,1.34,19.09,19.09,0,0,1-14.6-5.63,4.16,4.16,0,0,1-1.15-3l.58-22.41Z" style="fill: rgb(135, 85, 84); transform-origin: 169.25px 211.024px;" id="elclkv0ga3aoq" class="animable"></path><path d="M161.08,196.58l18.41,12-.7,7.83c-4.28-1-8.59-2.23-12-5A16.4,16.4,0,0,1,161.08,196.58Z" style="fill: rgb(117, 63, 63); transform-origin: 170.207px 206.495px;" id="eld6x2f60cn0b" class="animable"></path><path d="M199.56,172.59a78.81,78.81,0,0,1-2,30.65,24.13,24.13,0,0,1-2.43,6.29,10.16,10.16,0,0,1-5,4.41c-2.6,1-5.48.51-8.22,0-5-.88-10.13-1.81-14.47-4.43s-7.78-7.38-7.36-12.44a8.72,8.72,0,0,1-8.31.46,8.83,8.83,0,0,1-4.55-7c-.19-2.83,1.45-6,4.23-6.55a6.09,6.09,0,0,1,4.84,1.42,18.16,18.16,0,0,1,3.37,3.93,5.91,5.91,0,0,0,1.68,1.8,2,2,0,0,0,2.32,0,3,3,0,0,0,.66-2.52l-.29-6.42a2.55,2.55,0,0,1,1.42-2.38,6.29,6.29,0,0,0,2.87-3.31,12.91,12.91,0,0,0,.82-3.86,1.57,1.57,0,0,1,2.16-1.34C180,174.72,190.69,174.88,199.56,172.59Z" style="fill: rgb(135, 85, 84); transform-origin: 173.72px 192.852px;" id="elwpmsyqz2mh" class="animable"></path><polygon points="185.46 188.15 191.23 197.85 184.35 199.15 185.46 188.15" style="fill: rgb(117, 63, 63); transform-origin: 187.79px 193.65px;" id="elyof9pk64c3d" class="animable"></polygon><path d="M177.72,202.49,183,205a3.41,3.41,0,0,1-4,1.13C177.7,205.58,177.34,203.85,177.72,202.49Z" style="fill: rgb(242, 143, 143); transform-origin: 180.288px 204.432px;" id="el08402x0rmvbd" class="animable"></path><path d="M177.72,202.49,183,205a3.41,3.41,0,0,1-4,1.13C177.7,205.58,177.34,203.85,177.72,202.49Z" style="fill: rgb(117, 63, 63); transform-origin: 180.288px 204.432px;" id="el0y9d9ndrhlwq" class="animable"></path><path d="M180.8,206.33a3.14,3.14,0,0,1-1.81-.17,2.78,2.78,0,0,1-1.4-2.75,3.15,3.15,0,0,1,3.21,2.92Z" style="fill: rgb(242, 143, 143); transform-origin: 179.185px 204.901px;" id="ela3huze1s6o" class="animable"></path><path d="M175.5,188.53a2,2,0,1,0,2.16-1.76A2,2,0,0,0,175.5,188.53Z" style="fill: rgb(38, 50, 56); transform-origin: 177.486px 188.762px;" id="ellwyptm1xam9" class="animable"></path><path d="M192.06,189.56a2,2,0,1,0,2.16-1.77A2,2,0,0,0,192.06,189.56Z" style="fill: rgb(38, 50, 56); transform-origin: 194.048px 189.783px;" id="elas8cswjlzpw" class="animable"></path><path d="M194.76,181.93l4.05,3.45a2.8,2.8,0,0,0-.54-3.17A3.35,3.35,0,0,0,194.76,181.93Z" style="fill: rgb(38, 50, 56); transform-origin: 196.92px 183.471px;" id="elcpajqy39bk" class="animable"></path><path d="M178,180l-4.66,2.57a2.8,2.8,0,0,1,1.16-3A3.34,3.34,0,0,1,178,180Z" style="fill: rgb(38, 50, 56); transform-origin: 175.629px 180.915px;" id="elt95ol3mi3jc" class="animable"></path><path d="M271.42,210.31l-2.67-8.11.17-4.06c-3,1.19-4.87,3.08-7.65,7.61s2.4,6,2.4,6c3,5.65,1.34,12.85-1.41,15.47l4.5,1c3.51-1.46,4.1-3.51,5.56-5.71a43.23,43.23,0,0,0,3.56-6.37Z" style="fill: rgb(117, 63, 63); transform-origin: 268.165px 213.18px;" id="elrjsddrmxcn" class="animable"></path><path d="M263.67,211.71q1.17-3.53,2.08-7.1a3,3,0,0,0,0-2.29c-.54-1-2-1.41-3.2-1.71l-5.13,9.6a25.38,25.38,0,0,0-3.57,15.08l8.43,1.89C265,224.56,266.67,217.36,263.67,211.71Z" style="fill: rgb(135, 85, 84); transform-origin: 259.875px 213.895px;" id="elxoj1l2ine9b" class="animable"></path><path d="M274.24,240.51l-1.48-5.77.54-.28-.66-.19-1.29-5,.69-1-.91.21-2.91-11.36c-1.09-4.23-2.21-8.6-2.89-13-.26-1.75-.46-3.52-.61-5.29l.34-.27-.36,0c-.13-1.63-.22-3.26-.28-4.9l.44-.27-.45-.09c-.1-3-.12-5.95-.13-8.88h-1.16c0,2,0,4,.05,6l-.68.06.7.56c0,1.59.08,3.18.17,4.77l-.43.11.45.25c.15,2.73.39,5.45.8,8.15.68,4.45,1.82,8.85,2.91,13.1l3.6,14-.4.2.49.15,1.4,5.45-.78.68,1,0,2,7.66A10.87,10.87,0,0,0,274.24,240.51Z" style="fill: rgb(69, 90, 100); transform-origin: 268.556px 214.99px;" id="elcgok4aktp84" class="animable"></path><path d="M265,185.25a15.61,15.61,0,0,0-14.46,1.16c2.44,1.2,4.74,2.68,7.45,2.68A9.34,9.34,0,0,0,265,185.25Z" style="fill: rgb(69, 90, 100); transform-origin: 257.77px 186.544px;" id="elbd3cbahzyv" class="animable"></path><path d="M262.22,185.55a19.59,19.59,0,0,1,14.36-.69,12.05,12.05,0,0,1-7,3.64C267,188.88,263.68,187.79,262.22,185.55Z" style="fill: rgb(69, 90, 100); transform-origin: 269.4px 186.196px;" id="elba3ivgicd96" class="animable"></path><path d="M264.32,168.35c-.19-1.2-1.26-2-2.24-2.75a5.13,5.13,0,0,1-2.33-2.88,9.42,9.42,0,0,0-2.92,7.28,4,4,0,0,0,4.06,1.53C262.46,171.24,264.56,169.92,264.32,168.35Z" style="fill: rgb(220, 53, 69); transform-origin: 260.579px 167.17px;" id="elso2m62j5g3h" class="animable"></path><g id="eljt8ps8e3x2k"><path d="M264.32,168.35c-.19-1.2-1.26-2-2.24-2.75a5.13,5.13,0,0,1-2.33-2.88,9.42,9.42,0,0,0-2.92,7.28,4,4,0,0,0,4.06,1.53C262.46,171.24,264.56,169.92,264.32,168.35Z" style="opacity: 0.3; transform-origin: 260.579px 167.17px;" class="animable"></path></g><path d="M269.43,168a30.86,30.86,0,0,1-.42-6.58,19.52,19.52,0,0,0-8.82,11.24c1.07.65,2.14,1.2,3.21,1.85C265.3,172.32,267.53,170.28,269.43,168Z" style="fill: rgb(220, 53, 69); transform-origin: 264.81px 167.965px;" id="el5mbs0tszl8c" class="animable"></path><g id="elpw2x9iqqctm"><path d="M269.43,168a30.86,30.86,0,0,1-.42-6.58,19.52,19.52,0,0,0-8.82,11.24c1.07.65,2.14,1.2,3.21,1.85C265.3,172.32,267.53,170.28,269.43,168Z" style="opacity: 0.2; transform-origin: 264.81px 167.965px;" class="animable"></path></g><path d="M255.47,176.52c.17,2.08-.11,4.27.79,6.16a6.42,6.42,0,0,0,3,2.9,10.25,10.25,0,0,0,4.12.94,6.13,6.13,0,0,0,4.79-1.49,4.82,4.82,0,0,0,1.17-3.2,9.28,9.28,0,0,0-.72-3.39,17.52,17.52,0,0,0-6.62-8.22,17.26,17.26,0,0,0-7.08-2.71c-1-.14-1.82.1-1.94,1.21s.82,2.21,1.28,3.22A13.53,13.53,0,0,1,255.47,176.52Z" style="fill: rgb(220, 53, 69); transform-origin: 261.155px 177.019px;" id="el2l9o8sbwxe" class="animable"></path><g id="ela6jdct23b0i"><path d="M255.47,176.52c.17,2.08-.11,4.27.79,6.16a6.42,6.42,0,0,0,3,2.9,10.25,10.25,0,0,0,4.12.94,6.13,6.13,0,0,0,4.79-1.49,4.82,4.82,0,0,0,1.17-3.2,9.28,9.28,0,0,0-.72-3.39,17.52,17.52,0,0,0-6.62-8.22,17.26,17.26,0,0,0-7.08-2.71c-1-.14-1.82.1-1.94,1.21s.82,2.21,1.28,3.22A13.53,13.53,0,0,1,255.47,176.52Z" style="opacity: 0.1; transform-origin: 261.155px 177.019px;" class="animable"></path></g><path d="M272.64,164.7c.45-.14,1-.23,1.31.15s-2.48,3.89-1.35,6.92a16.18,16.18,0,0,1,1,5.47,8.42,8.42,0,0,1-3.33,6.73,5.86,5.86,0,0,1-3.28,1.27,5.73,5.73,0,0,1-4.94-3.05A10.59,10.59,0,0,1,261,177a6.65,6.65,0,0,1,1.11-3.7,18.82,18.82,0,0,1,6-6.45A17.76,17.76,0,0,1,272.64,164.7Z" style="fill: rgb(220, 53, 69); transform-origin: 267.48px 174.91px;" id="elmium8l84zu" class="animable"></path><g id="elvgizhojyn2m"><path d="M272.64,164.7c.45-.14,1-.23,1.31.15s-2.48,3.89-1.35,6.92a16.18,16.18,0,0,1,1,5.47,8.42,8.42,0,0,1-3.33,6.73,5.86,5.86,0,0,1-3.28,1.27,5.73,5.73,0,0,1-4.94-3.05A10.59,10.59,0,0,1,261,177a6.65,6.65,0,0,1,1.11-3.7,18.82,18.82,0,0,1,6-6.45A17.76,17.76,0,0,1,272.64,164.7Z" style="opacity: 0.05; transform-origin: 267.48px 174.91px;" class="animable"></path></g><path d="M263.37,186.52c2.21-.8,5.87-10.55,12.51-11.24a20,20,0,0,1-1.55,6.33,9,9,0,0,1-4.42,4.37A10,10,0,0,1,263.37,186.52Z" style="fill: rgb(220, 53, 69); transform-origin: 269.625px 181.058px;" id="elmcvwp8waag" class="animable"></path><path d="M263.37,186.52c-9.61,1.22-9.53-8.78-11.54-10.67A20.83,20.83,0,0,1,263.37,186.52Z" style="fill: rgb(220, 53, 69); transform-origin: 257.6px 181.236px;" id="elfnnjcevqtlo" class="animable"></path><path d="M270.77,217.36a7.45,7.45,0,0,0-1.11,1.5,2,2,0,0,0-.12,1.72,1.82,1.82,0,0,0,1.62,1,3.1,3.1,0,0,0,2-1.08,24.54,24.54,0,0,0,3.25-3.46,2.46,2.46,0,0,0,.59-1.43c0-1.32-1.85-1.87-3.19-1.39a3.11,3.11,0,0,0-1.23,1.06Z" style="fill: rgb(135, 85, 84); transform-origin: 273.2px 217.814px;" id="eljynodnverk" class="animable"></path><path d="M268.37,212.81a8.49,8.49,0,0,0-1.39,1.87,2.5,2.5,0,0,0-.14,2.13,2.25,2.25,0,0,0,2,1.25,4,4,0,0,0,2.55-1.34,31,31,0,0,0,4-4.32,3.11,3.11,0,0,0,.74-1.77c0-1.64-2.31-2.33-4-1.74a3.92,3.92,0,0,0-1.54,1.33Z" style="fill: rgb(135, 85, 84); transform-origin: 271.398px 213.371px;" id="elk63p915ndxp" class="animable"></path><path d="M267.84,207.57a8.91,8.91,0,0,0-1.42,1.92,2.55,2.55,0,0,0-.15,2.2,2.3,2.3,0,0,0,2.07,1.28,4,4,0,0,0,2.62-1.38,31.54,31.54,0,0,0,4.16-4.44,3.18,3.18,0,0,0,.76-1.83c0-1.69-2.38-2.39-4.1-1.79a4.22,4.22,0,0,0-1.58,1.37Z" style="fill: rgb(135, 85, 84); transform-origin: 270.984px 208.144px;" id="elifpcgfahmk9" class="animable"></path><path d="M265.88,202.5a8.3,8.3,0,0,0-1,2,2.54,2.54,0,0,0,.26,2.13,2.41,2.41,0,0,0,2.23,1,3.59,3.59,0,0,0,2.26-1.64,28.49,28.49,0,0,0,3.18-4.77,2.93,2.93,0,0,0,.38-1.85c-.35-1.61-2.72-2-4.26-1.22a3.59,3.59,0,0,0-1.26,1.51C267.07,200.6,266.48,201.55,265.88,202.5Z" style="fill: rgb(135, 85, 84); transform-origin: 268.984px 202.703px;" id="elr5a1h61g51e" class="animable"></path><g id="elqcrw8uxdj5f"><path d="M192.58,315.42l-18.85-27.24-27.11-43.59-12.49-12.7-4.33,4.79c-.69,3.54-1.3,7.1-1.83,10.64l1.95,1.22c2.91,22.54,19.37,59.67,19.37,59.67,8,6.09,18.38,10.91,27,14.27a64,64,0,0,0,16.34-6.33S192.62,315.88,192.58,315.42Z" style="opacity: 0.2; transform-origin: 160.3px 277.185px;" class="animable"></path></g><path d="M163.72,265.34l10,22.84,31.88,26.24a8.78,8.78,0,0,0,5.91,2,28.69,28.69,0,0,1,7.08.41c1.82.41,3.59,1,5.4,1.43a16.51,16.51,0,0,0,3.89.48,1.57,1.57,0,0,1,1.51,2.2,3.58,3.58,0,0,1-.79,1,6.32,6.32,0,0,1-3.37,1.32,15.41,15.41,0,0,1-5.78-.3c1.67,2.18,4.52,3.56,7.13,4.43s5.34,1.37,7.93,2.28a5.06,5.06,0,0,1,2.55,1.63,2,2,0,0,1-.32,2.72c-1.12.68-2.63-.33-3.85.15a5,5,0,0,1,0,2.12,3,3,0,0,1-1.3,1.73,2.1,2.1,0,0,1-2.1.07,7.68,7.68,0,0,1-4.91,3.32,14.89,14.89,0,0,1-6-.08c-8.26-1.52-13.49-8.72-20-14.07-.93-.76-26-14.57-37.33-20.79a19.3,19.3,0,0,1-8.13-8.66L140.91,272Z" style="fill: rgb(135, 85, 84); transform-origin: 189.181px 303.508px;" id="elyixk53odgyh" class="animable"></path><path d="M145.78,219c10.72,12.68,14.74,34.44,20.28,48.45C159.87,279.18,142.61,278,142.61,278,126.81,245.15,120.13,220.34,145.78,219Z" style="fill: rgb(69, 90, 100); transform-origin: 147.342px 248.517px;" id="elrzkf3i5m7xp" class="animable"></path></g><defs>     <filter id="active" height="200%">         <feMorphology in="SourceAlpha" result="DILATED" operator="dilate" radius="2"></feMorphology>                <feFlood flood-color="#32DFEC" flood-opacity="1" result="PINK"></feFlood>        <feComposite in="PINK" in2="DILATED" operator="in" result="OUTLINE"></feComposite>        <feMerge>            <feMergeNode in="OUTLINE"></feMergeNode>            <feMergeNode in="SourceGraphic"></feMergeNode>        </feMerge>    </filter>    <filter id="hover" height="200%">        <feMorphology in="SourceAlpha" result="DILATED" operator="dilate" radius="2"></feMorphology>                <feFlood flood-color="#ff0000" flood-opacity="0.5" result="PINK"></feFlood>        <feComposite in="PINK" in2="DILATED" operator="in" result="OUTLINE"></feComposite>        <feMerge>            <feMergeNode in="OUTLINE"></feMergeNode>            <feMergeNode in="SourceGraphic"></feMergeNode>        </feMerge>            <feColorMatrix type="matrix" values="0   0   0   0   0                0   1   0   0   0                0   0   0   0   0                0   0   0   1   0 "></feColorMatrix>    </filter></defs></svg>